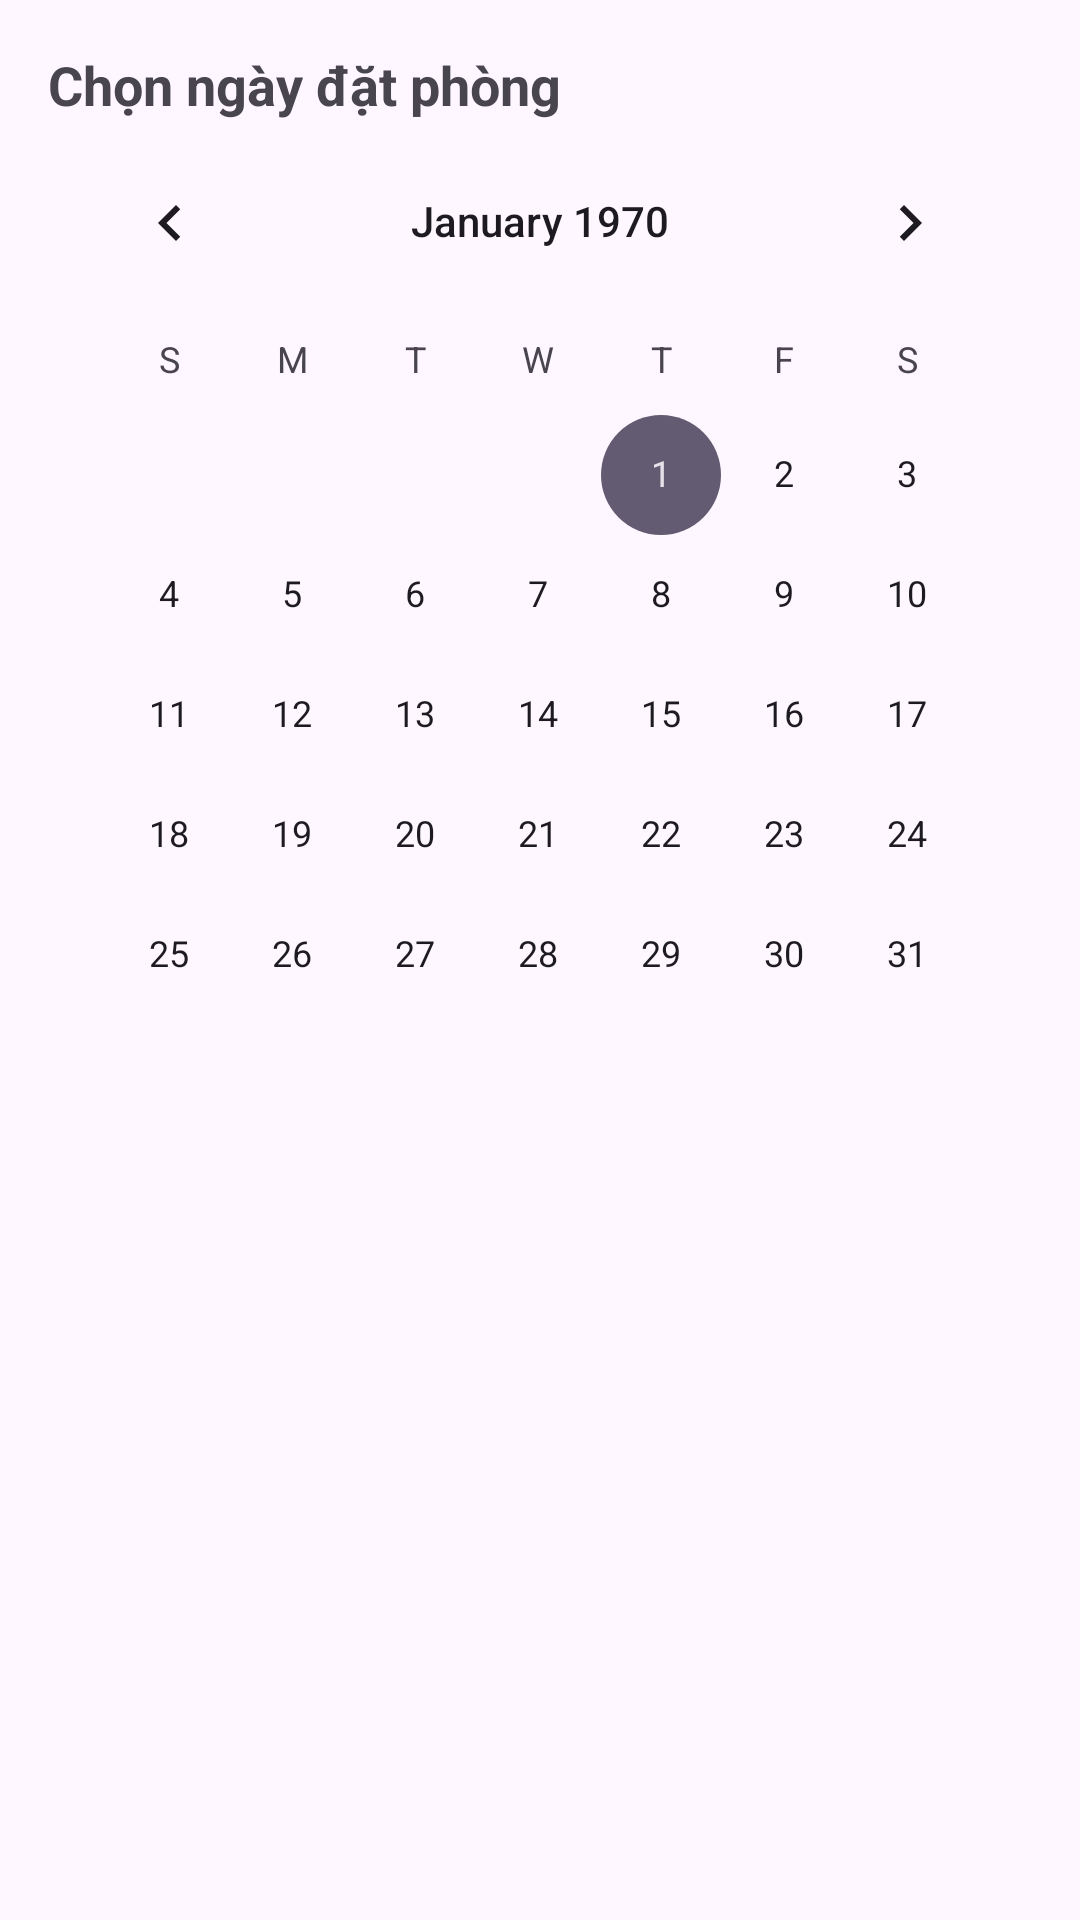

Android layout source for this screen:
<!-- AndroidManifest.xml: application theme Theme.Hotel_Booking -->
<!-- res/layout/fragment_select_dates.xml -->
<?xml version="1.0" encoding="utf-8"?>
<LinearLayout xmlns:android="http://schemas.android.com/apk/res/android"
    android:layout_width="match_parent"
    android:layout_height="match_parent"
    android:orientation="vertical"
    android:padding="16dp">

    <TextView
        android:text="Chọn ngày đặt phòng"
        android:textSize="18sp"
        android:textStyle="bold"
        android:layout_width="wrap_content"
        android:layout_height="wrap_content" />

    <CalendarView
        android:id="@+id/calendarView"
        android:layout_width="match_parent"
        android:layout_height="wrap_content" />
</LinearLayout>
<!-- resources referenced by this layout -->
<resources>
  <style name="Theme.Hotel_Booking" parent="Base.Theme.Hotel_Booking" />
  <style name="Base.Theme.Hotel_Booking" parent="Theme.Material3.DayNight.NoActionBar">
          
          
          <item name="android:statusBarColor">@color/brand_end</item>
          <item name="android:windowLightStatusBar">false</item>
  
      </style>
  <color name="brand_end">#2A5298</color>
</resources>
